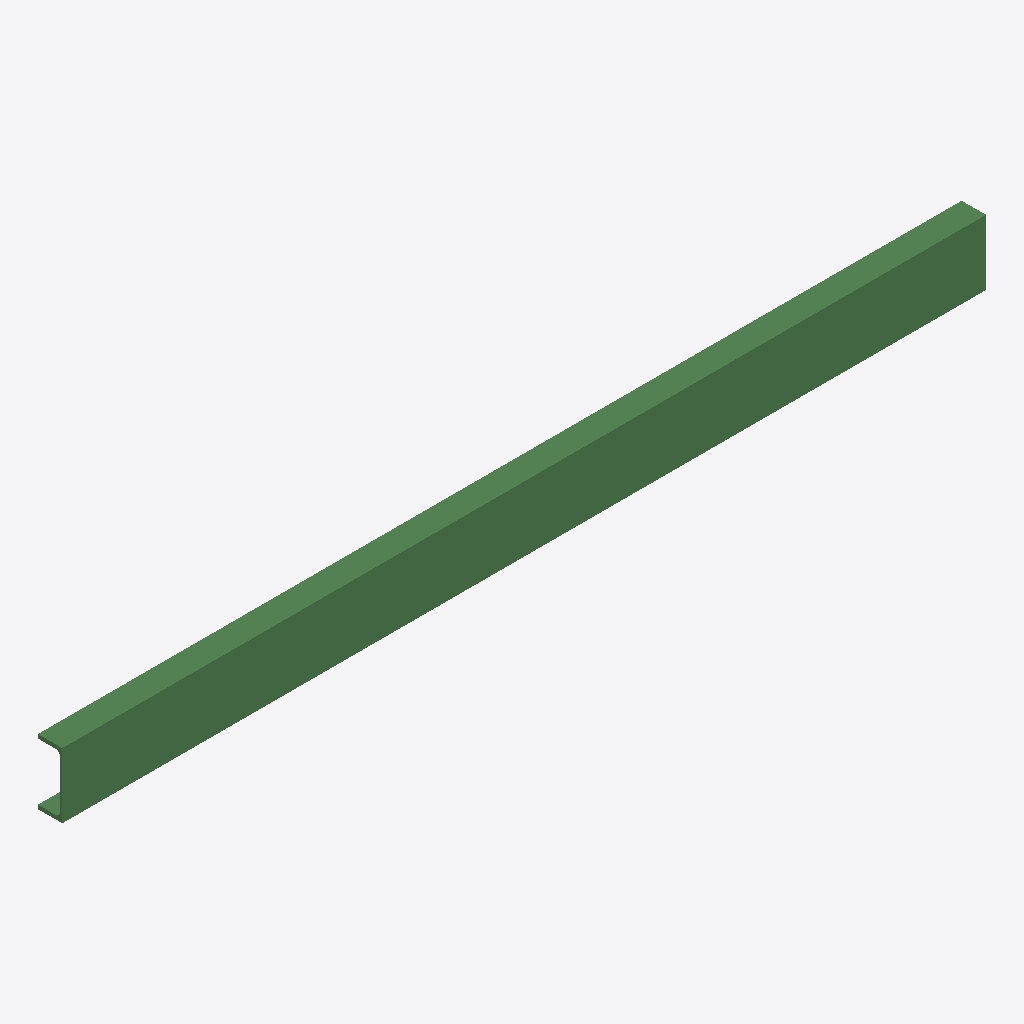
Isometric view of an IFC building model (IFC-SPF (STEP), schema IFC2X3, length unit metre), seen from the south-west, elements coloured by IFC class: 1 beam (green).
Extent 2840.0 m × 75.0 m × 200.0 m (x, y, z). Storeys (1): Default Building Storey at 0.00 m. Elements (1): 1 IfcBeam.

HEADER;
FILE_DESCRIPTION(('ViewDefinition [CoordinationView]'),'2;1');
FILE_NAME('/Users/macbook/Desktop/BIM/data/rst_basic/IfcBeam356.ifc','2018-08-31T04:44:25-0400',('Unknown Author','info@ifctoolsproject.com'),('Unknown Organization'),'IFC Tools Project - IFC2x3 Java Toolbox','IFC2x3 Java Toolbox 2.0','Unknown Authorizer');
FILE_SCHEMA(('IFC2X3'));
ENDSEC;
DATA;
#95=IFCPROJECT('2jmXaII75458qaPPyCmqau',#87,'Default Project','Description of Default Project',$,$,$,(#90),#94);
#97=IFCBUILDING('19VFfyZTr6uQ1Dt1pv9U9L',#87,'Default Building','Description',$,#96,$,$,.ELEMENT.,$,$,$);
#98=IFCBUILDINGSTOREY('3h$cVnpEH45ByqjETMZFx0',#87,'Default Building Storey','Description',$,#96,$,$,.ELEMENT.,$);
#1=IFCBEAM('3W8RUf7bT2Z8VRZWXpDsn6',#2,'PFC-Parallel Flange Channels (AS 3679_1):200PFC:1417487',$,'PFC-Parallel Flange Channels (AS 3679_1):200PFC:1203643',#3,#4,'1417487');
ENDSEC;
